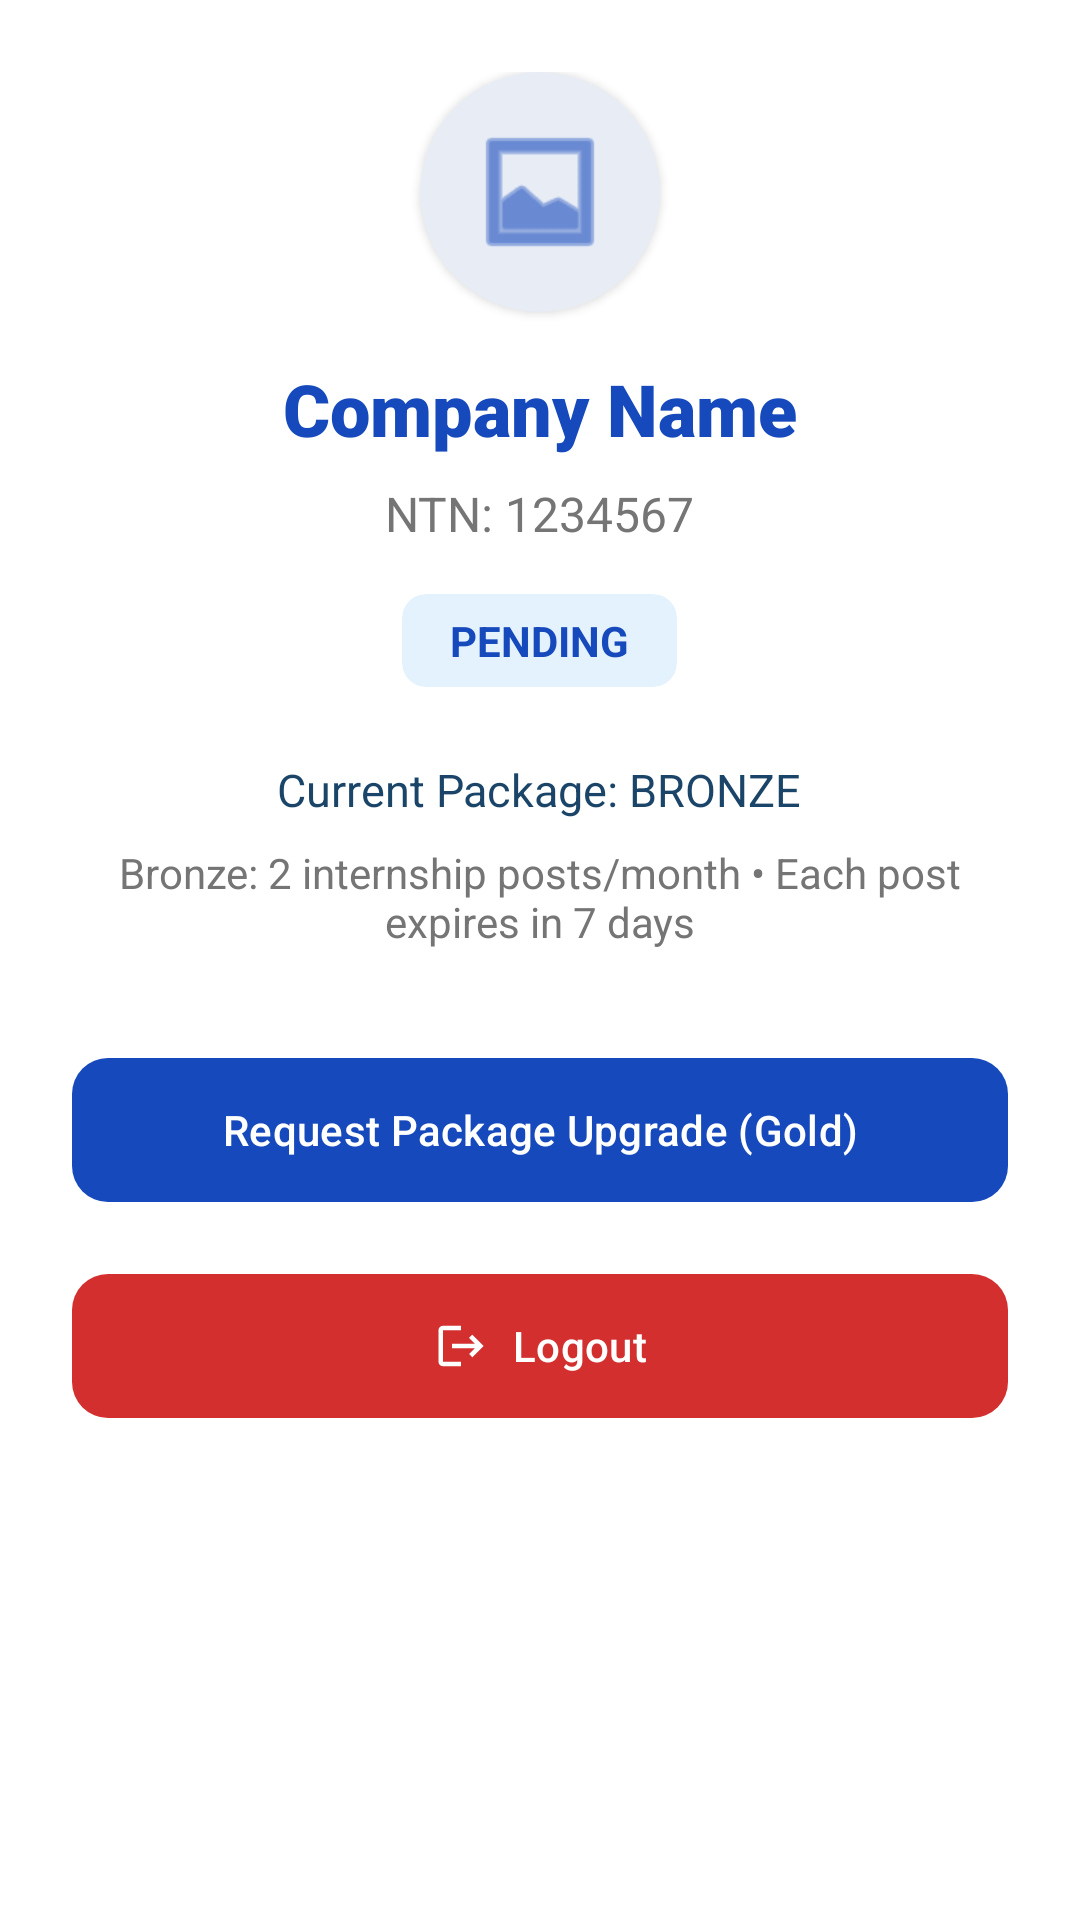

This screen was rendered from an Android layout file. Write that file and the resources it references.
<!-- AndroidManifest.xml: application theme Theme.Internlink -->
<!-- res/layout/fragment_company_profile.xml -->
<?xml version="1.0" encoding="utf-8"?>
<ScrollView xmlns:android="http://schemas.android.com/apk/res/android"
    xmlns:app="http://schemas.android.com/apk/res-auto"
    android:layout_width="match_parent"
    android:layout_height="match_parent"
    android:orientation="vertical"
    android:padding="24dp"
    android:background="@color/background"
    android:fillViewport="true">

    <LinearLayout
        android:layout_width="match_parent"
        android:layout_height="wrap_content"
        android:orientation="vertical"
        android:gravity="center_horizontal">

    <com.google.android.material.card.MaterialCardView
        android:layout_width="80dp"
        android:layout_height="80dp"
        app:cardCornerRadius="40dp"
        app:cardElevation="2dp"
        app:strokeWidth="0dp"
        android:layout_marginBottom="16dp">
        <ImageView
            android:layout_width="match_parent"
            android:layout_height="match_parent"
            android:src="@android:drawable/ic_menu_gallery"
            android:padding="16dp"
            app:tint="@color/primary" />
    </com.google.android.material.card.MaterialCardView>

    <TextView
        android:id="@+id/tvCompanyName"
        android:layout_width="wrap_content"
        android:layout_height="wrap_content"
        android:textSize="24sp"
        android:fontFamily="sans-serif-black"
        android:textColor="@color/text_heading"
        android:text="Company Name" />

    <TextView
        android:id="@+id/tvNTN"
        android:layout_width="wrap_content"
        android:layout_height="wrap_content"
        android:layout_marginTop="8dp"
        android:textSize="16sp"
        android:textColor="@color/text_secondary"
        android:text="NTN: 1234567" />

    <com.google.android.material.card.MaterialCardView
        android:layout_width="wrap_content"
        android:layout_height="wrap_content"
        android:layout_marginTop="16dp"
        app:cardCornerRadius="8dp"
        app:cardElevation="0dp"
        app:strokeWidth="0dp"
        app:cardBackgroundColor="@color/primary_container">

        <TextView
            android:id="@+id/tvStatus"
            android:layout_width="wrap_content"
            android:layout_height="wrap_content"
            android:paddingHorizontal="16dp"
            android:paddingVertical="6dp"
            android:textColor="@color/primary"
            android:textStyle="bold"
            android:text="PENDING" />
    </com.google.android.material.card.MaterialCardView>

    <TextView
        android:id="@+id/tvPackage"
        android:layout_width="wrap_content"
        android:layout_height="wrap_content"
        android:layout_marginTop="24dp"
        android:textColor="@color/text_body"
        android:textSize="15sp"
        android:text="Current Package: BRONZE" />

    <TextView
        android:id="@+id/tvPackageInfo"
        android:layout_width="match_parent"
        android:layout_height="wrap_content"
        android:layout_marginTop="8dp"
        android:gravity="center"
        android:textColor="@color/text_secondary"
        android:textSize="14sp"
        android:text="Bronze: 2 internship posts/month • Each post expires in 7 days" />

    <com.google.android.material.button.MaterialButton
        android:id="@+id/btnUpgrade"
        android:layout_width="match_parent"
        android:layout_height="56dp"
        android:layout_marginTop="32dp"
        android:text="Request Package Upgrade (Gold)"
        android:textColor="@color/white"
        app:cornerRadius="12dp" />

    <com.google.android.material.button.MaterialButton
        android:id="@+id/btnDowngrade"
        android:layout_width="match_parent"
        android:layout_height="56dp"
        android:layout_marginTop="12dp"
        android:text="Downgrade to Bronze"
        android:visibility="gone"
        android:textColor="@color/primary"
        app:backgroundTint="@color/primary_container"
        app:cornerRadius="12dp" />

    <com.google.android.material.button.MaterialButton
        android:id="@+id/btnLogout"
        android:layout_width="match_parent"
        android:layout_height="56dp"
        android:layout_marginTop="16dp"
        android:text="Logout"
        style="@style/Widget.Internlink.LogoutButton"
        app:icon="@drawable/ic_logout"
        app:iconGravity="textStart"
        app:cornerRadius="12dp" />

    </LinearLayout>

</ScrollView>
<!-- resources referenced by this layout -->
<resources>
  <color name="background">#FFFFFF</color>
  <color name="primary">@color/primary_blue</color>
  <color name="primary_container">#E3F2FD</color>
  <color name="text_body">@color/dark_navy</color>
  <color name="text_heading">@color/primary_blue</color>
  <color name="text_secondary">#757575</color>
  <color name="white">#FFFFFF</color>
  <!-- drawable ic_logout (drawable) -->
  <vector xmlns:android="http://schemas.android.com/apk/res/android"
      android:width="24dp"
      android:height="24dp"
      android:viewportWidth="24"
      android:viewportHeight="24">
    <path
        android:fillColor="#FFFFFF"
        android:pathData="M17,7l-1.41,1.41L18.17,11H8v2h10.17l-2.58,2.58L17,17l5,-5L17,7z M4,5h8V3H4C2.9,3,2,3.9,2,5v14c0,1.1,0.9,2,2,2h8v-2H4V5z"/>
  </vector>
  <style name="Widget.Internlink.LogoutButton" parent="Widget.Material3.Button">
          <item name="backgroundTint">@color/logout_red</item>
          <item name="android:textColor">@color/white</item>
          <item name="iconTint">@color/white</item>
      </style>
  <style name="Theme.Internlink" parent="Base.Theme.Internlink" />
  <color name="primary_blue">#1549BC</color>
  <color name="dark_navy">#1A4568</color>
  <color name="logout_red">#D32F2F</color>
  <style name="Base.Theme.Internlink" parent="Theme.Material3.Light.NoActionBar">
          
          <item name="colorPrimary">@color/primary</item>
          <item name="colorOnPrimary">@color/white</item>
          <item name="colorPrimaryContainer">@color/primary_container</item>
          <item name="colorOnPrimaryContainer">@color/primary</item>
  
          
          <item name="colorSecondary">@color/secondary</item>
          <item name="colorOnSecondary">@color/white</item>
          <item name="colorSecondaryContainer">@color/secondary_container</item>
          <item name="colorOnSecondaryContainer">@color/secondary</item>
  
          
          <item name="android:windowBackground">@color/background</item>
          <item name="colorSurface">@color/surface</item>
          <item name="colorOnSurface">@color/on_surface</item>
          <item name="colorSurfaceVariant">@color/surface</item>
          <item name="colorOnSurfaceVariant">@color/text_secondary</item>
  
          
          <item name="android:statusBarColor">@color/white</item>
          <item name="android:windowLightStatusBar">true</item>
  
          
          <item name="isMaterial3Theme">true</item>
          <item name="colorError">@color/error</item>
          <item name="colorOutline">@color/outline</item>
  
          <item name="textAppearanceHeadlineLarge">@style/TextAppearance.Internlink.HeadlineLarge</item>
          <item name="textAppearanceBodyLarge">@style/TextAppearance.Internlink.BodyLarge</item>
      </style>
  <color name="secondary">@color/green_teal</color>
  <color name="secondary_container">#E8F5E9</color>
  <color name="surface">#F8F9FA</color>
  <color name="on_surface">@color/dark_navy</color>
  <color name="error">#B00020</color>
  <color name="outline">#BDBDBD</color>
  <style name="TextAppearance.Internlink.HeadlineLarge" parent="TextAppearance.Material3.HeadlineLarge">
          <item name="android:textColor">@color/text_heading</item>
      </style>
  <style name="TextAppearance.Internlink.BodyLarge" parent="TextAppearance.Material3.BodyLarge">
          <item name="android:textColor">@color/text_body</item>
      </style>
  <color name="green_teal">#27AF84</color>
</resources>
